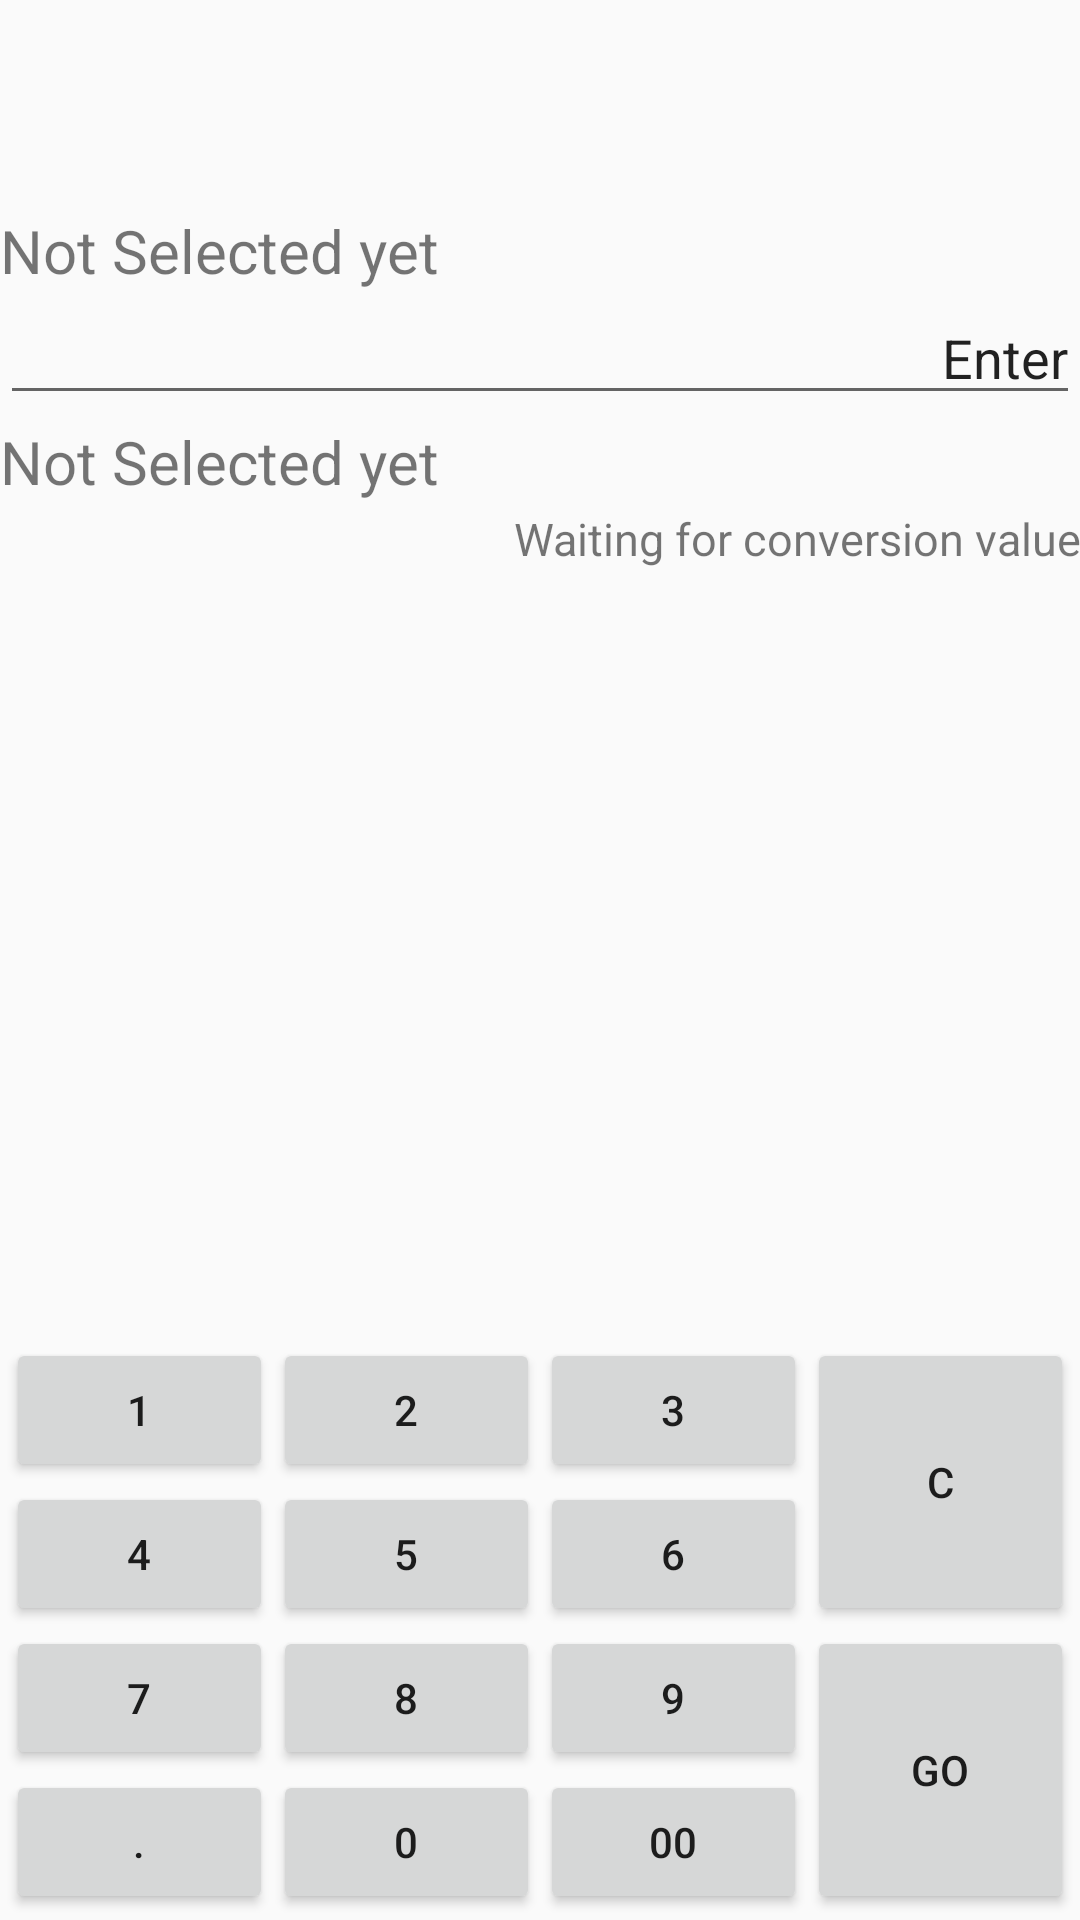

The Android layout XML behind this screen, and the referenced resources:
<!-- AndroidManifest.xml: application theme AppTheme -->
<!-- res/layout/fragment_layout_conversion.xml -->
<?xml version="1.0" encoding="utf-8"?>
<LinearLayout xmlns:android="http://schemas.android.com/apk/res/android"
    android:id="@+id/converterFragment"
    android:layout_width="match_parent"
    android:layout_height="match_parent"
    android:orientation="vertical">

    <include
        layout="@layout/conversion"
        android:layout_width="match_parent"
        android:layout_height="wrap_content"/>


    <LinearLayout
        android:layout_width="match_parent"
        android:layout_height="match_parent"
        android:layout_gravity="bottom"
        android:layout_margin="2dp">

        <include
            layout="@layout/conversion_buttons"
            android:layout_width="match_parent"
            android:layout_height="wrap_content"
            android:layout_gravity="bottom"
            android:layout_marginTop="25dp" />


    </LinearLayout>

</LinearLayout>
<!-- res/layout/conversion.xml (included above) -->
<?xml version="1.0" encoding="utf-8"?>
<FrameLayout android:layout_width="match_parent"
    android:layout_height="wrap_content"
    android:id="@+id/input_section"
    xmlns:android="http://schemas.android.com/apk/res/android">

    <LinearLayout xmlns:android="http://schemas.android.com/apk/res/android"
        android:layout_width="match_parent"
        android:layout_height="match_parent"
        android:orientation="vertical">


        <TextView
            android:id="@+id/tv_startUnits"
            android:layout_width="wrap_content"
            android:layout_height="wrap_content"
            android:textSize="20sp"
            android:text="@string/default_selection"
            android:textAlignment="textStart"
            android:layout_marginTop="70dp"/>


        <EditText
            android:id="@+id/entryValue"
            android:layout_width="match_parent"
            android:layout_height="wrap_content"
            android:ems="10"
            android:inputType="textPersonName"
            android:textAlignment="textEnd"
            android:text="@string/enter_value"/>

        <TextView
            android:id="@+id/tv_endUnits"
            android:layout_width="wrap_content"
            android:layout_height="wrap_content"
            android:textSize="20sp"
            android:text="@string/default_selection"
            android:textAlignment="textStart"
            android:layout_marginTop="2dp"/>

        <TextView
            android:id="@+id/tv_convertedValue"
            android:layout_width="match_parent"
            android:layout_height="wrap_content"
            android:textSize="15sp"
            android:text="@string/waiting"
            android:textAlignment="textEnd"
            android:layout_marginTop="2dp"
            android:layout_marginEnd="0dp"/>

    </LinearLayout>
</FrameLayout>
<!-- res/layout/conversion_buttons.xml (included above) -->
<?xml version="1.0" encoding="utf-8"?>
<GridLayout xmlns:android="http://schemas.android.com/apk/res/android"
    android:layout_width="match_parent"
    android:layout_height="wrap_content"
    android:columnCount="4"
    android:rowCount="4"
    android:layout_margin="2dp">


    <Button
        android:id="@+id/one"
        android:text="@string/one"
        android:layout_column="0"
        android:layout_row="0"
        android:layout_columnWeight="1"
        style="@style/conversionButtons" />

    <Button
        android:id="@+id/two"
        android:text="@string/two"
        android:layout_column="1"
        android:layout_row="0"
        android:layout_columnWeight="1"
        style="@style/conversionButtons" />

    <Button
        android:id="@+id/three"
        android:text="@string/three"
        android:layout_column="2"
        android:layout_row="0"
        android:layout_columnWeight="1"
        style="@style/conversionButtons" />

    <Button
        android:id="@+id/four"
        android:text="@string/four"
        android:layout_column="0"
        android:layout_row="1"
        android:layout_columnWeight="1"
        style="@style/conversionButtons"/>

    <Button
        android:id="@+id/five"
        android:text="@string/five"
        android:layout_column="1"
        android:layout_row="1"
        android:layout_columnWeight="1"
        style="@style/conversionButtons"/>

    <Button
        android:id="@+id/six"
        android:text="@string/six"
        android:layout_column="2"
        android:layout_row="1"
        android:layout_columnWeight="1"
        style="@style/conversionButtons"/>

    <Button
        android:id="@+id/seven"
        android:text="@string/seven"
        android:layout_column="0"
        android:layout_row="2"
        android:layout_columnWeight="1"
        style="@style/conversionButtons"/>

    <Button
        android:id="@+id/eight"
        android:text="@string/eight"
        android:layout_column="1"
        android:layout_row="2"
        android:layout_columnWeight="1"
        style="@style/conversionButtons"/>

    <Button
        android:id="@+id/nine"
        android:text="@string/nine"
        android:layout_column="2"
        android:layout_row="2"
        android:layout_columnWeight="1"
        style="@style/conversionButtons"/>

    <Button
        android:id="@+id/zero"
        android:text="@string/zero"
        android:layout_column="1"
        android:layout_row="3"
        android:layout_columnWeight="1"
        style="@style/conversionButtons"/>

    <Button
        android:text="@string/dot"
        android:layout_column="0"
        android:layout_row="3"
        android:layout_columnWeight="1"
        style="@style/conversionButtons" />

    <Button
        android:text="@string/double_zero"
        android:layout_column="2"
        android:layout_row="3"
        android:layout_columnWeight="1"
        style="@style/conversionButtons"/>

    <Button
        android:id="@+id/clear"
        android:text="@string/clear"
        android:layout_column="3"
        android:layout_row="0"
        android:layout_columnWeight="1"
        android:layout_gravity="fill_vertical"
        android:layout_rowSpan="2"
        style="@style/conversionButtons"/>

    <Button
        android:id="@+id/convert"
        android:text="@string/convert"
        android:layout_column="3"
        android:layout_row="2"
        android:layout_columnWeight="1"
        android:layout_gravity="fill_vertical"
        android:layout_rowSpan="2"
        style="@style/conversionButtons"/>
</GridLayout>
<!-- resources referenced by this layout -->
<resources>
  <string name="clear">C</string>
  <string name="convert">Go</string>
  <string name="default_selection">Not Selected yet</string>
  <string name="dot">.</string>
  <string name="double_zero">00</string>
  <string name="eight">8</string>
  <string name="enter_value">Enter</string>
  <string name="five">5</string>
  <string name="four">4</string>
  <string name="nine">9</string>
  <string name="one">1</string>
  <string name="seven">7</string>
  <string name="six">6</string>
  <string name="three">3</string>
  <string name="two">2</string>
  <string name="waiting">Waiting for conversion value</string>
  <string name="zero">0</string>
  <style name="AppTheme" parent="Theme.AppCompat.Light.NoActionBar">
          
          <item name="colorPrimary">@color/colorPrimary</item>
          <item name="colorPrimaryDark">@color/colorPrimaryDark</item>
          <item name="colorAccent">@color/colorAccent</item>
  
          <item name="windowActionBar">false</item>
          <item name="windowNoTitle">true</item>
      </style>
  <color name="colorPrimary">#008577</color>
  <color name="colorPrimaryDark">#00574B</color>
  <color name="colorAccent">#D81B60</color>
</resources>
